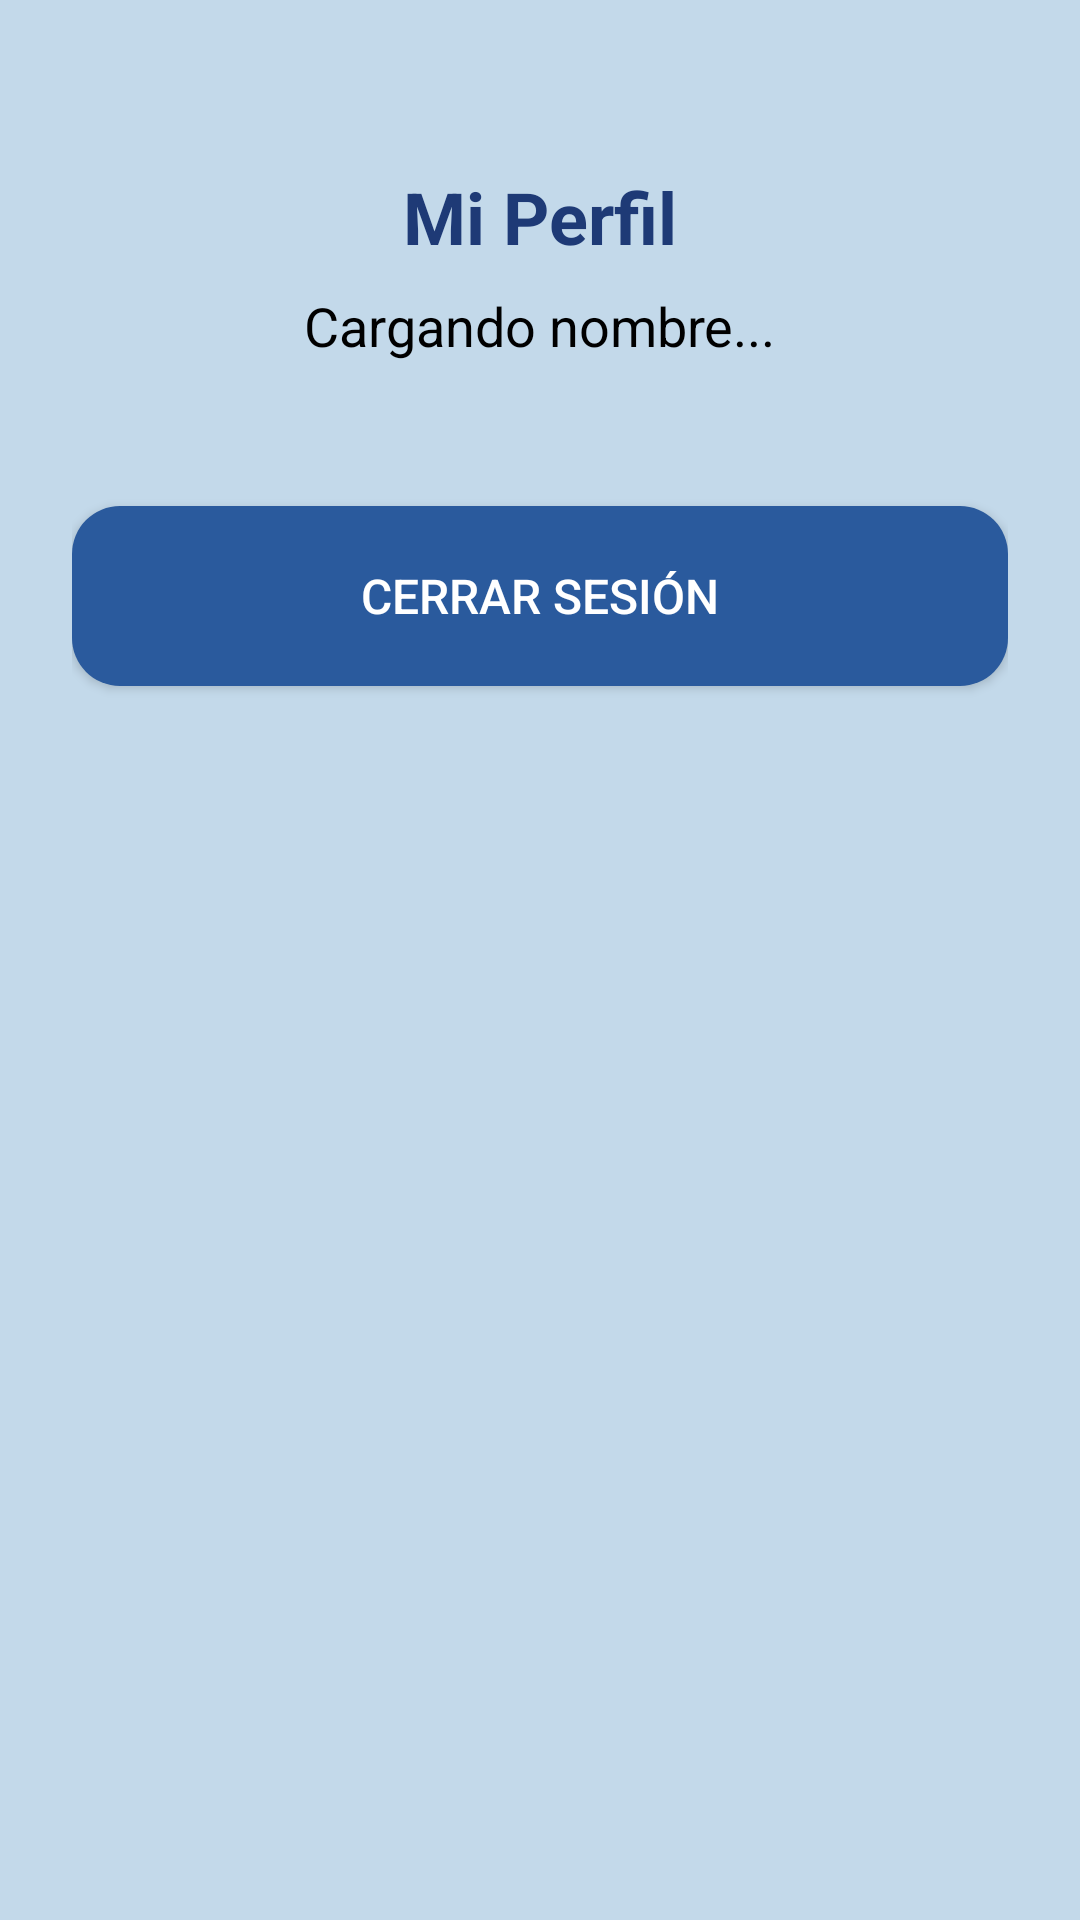

This screen was rendered from an Android layout file. Write that file and the resources it references.
<!-- AndroidManifest.xml: application theme Theme.LecturaDigital -->
<!-- res/layout/fragment_profile.xml -->
<?xml version="1.0" encoding="utf-8"?>
<LinearLayout
    xmlns:android="http://schemas.android.com/apk/res/android"
    xmlns:app="http://schemas.android.com/apk/res-auto"
    xmlns:tools="http://schemas.android.com/tools"
    android:layout_width="match_parent"
    android:layout_height="match_parent"
    android:orientation="vertical"
    android:gravity="center_horizontal"
    android:padding="24dp"
    android:background="@color/fondo"
    tools:context=".ProfileFragment">

    <TextView
        android:id="@+id/tvProfileTitle"
        android:layout_width="wrap_content"
        android:layout_height="wrap_content"
        android:text="Mi Perfil"
        android:textColor="@color/nav"
        android:textSize="24sp"
        android:textStyle="bold"
        android:layout_marginTop="32dp"/>

    <TextView
        android:id="@+id/tvProfileUserName"
        android:layout_width="wrap_content"
        android:layout_height="wrap_content"
        android:text="Cargando nombre..."
        android:textColor="@color/black"
        android:textSize="18sp"
        android:layout_marginTop="8dp"
        android:layout_marginBottom="48dp"/>

    <Button
        android:id="@+id/btnLogout"
        android:layout_width="match_parent"
        android:layout_height="60dp"
        android:background="@drawable/borde_primer_boton"
        app:backgroundTint="@null"
        android:text="Cerrar Sesión"
        android:textColor="@color/white"
        android:textSize="16sp" />

</LinearLayout>
<!-- resources referenced by this layout -->
<resources>
  <color name="black">#000000</color>
  <color name="fondo">#c3d9ea</color>
  <color name="nav">#1e3a76</color>
  <color name="white">#ffffff</color>
  <!-- drawable borde_primer_boton (drawable) -->
  <?xml version="1.0" encoding="utf-8"?>
  <shape xmlns:android="http://schemas.android.com/apk/res/android"
      android:shape="rectangle">
      <solid android:color="@color/buttom1"/>
      <corners android:radius="16dp"/>
  </shape>
  <style name="Theme.LecturaDigital" parent="Base.Theme.LecturaDigital" />
  <color name="buttom1">#2a5a9d</color>
  <style name="Base.Theme.LecturaDigital" parent="Theme.Material3.DayNight.NoActionBar">
          
          
          
          <item name="android:statusBarColor">@android:color/transparent</item>
  
          
          <item name="android:navigationBarColor">@android:color/transparent</item>
  
          
          <item name="android:windowTranslucentStatus">true</item>
          <item name="android:windowTranslucentNavigation">true</item>
  
      </style>
</resources>
